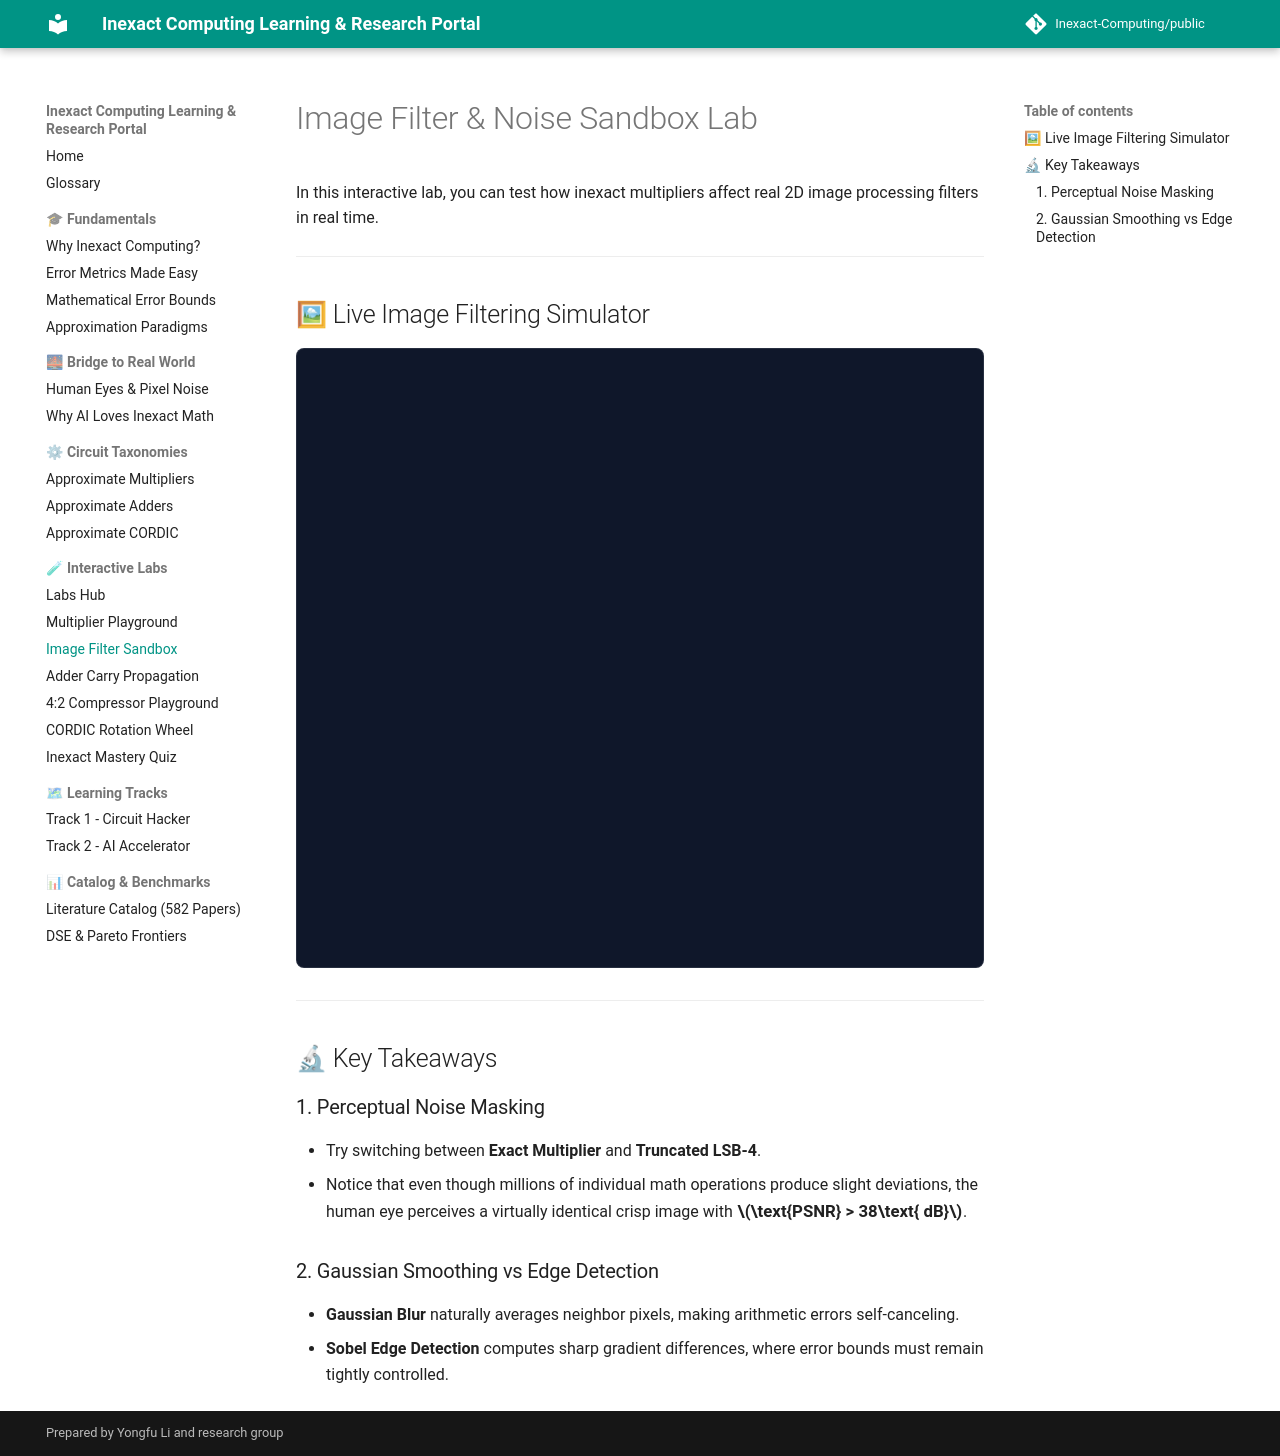

repository: Inexact-Computing/public · page: labs/image-filter-sandbox/index.html · generator: mkdocs

# Image Filter & Noise Sandbox Lab

In this interactive lab, you can test how inexact multipliers affect real 2D image processing filters in real time.

---

## 🖼 Live Image Filtering Simulator

<iframe
  src="../image-filter-sandbox.html"
  title="Interactive Image Filter Sandbox"
  style="width:100%; height:620px; border:1px solid rgba(255,255,255,0.1); border-radius:8px; background:#0f172a;"
  loading="lazy"
></iframe>

---

## 🔬 Key Takeaways

### 1. Perceptual Noise Masking
- Try switching between **Exact Multiplier** and **Truncated LSB-4**.
- Notice that even though millions of individual math operations produce slight deviations, the human eye perceives a virtually identical crisp image with **$\text{PSNR} > 38\text{ dB}$**.

### 2. Gaussian Smoothing vs Edge Detection
- **Gaussian Blur** naturally averages neighbor pixels, making arithmetic errors self-canceling.
- **Sobel Edge Detection** computes sharp gradient differences, where error bounds must remain tightly controlled.
